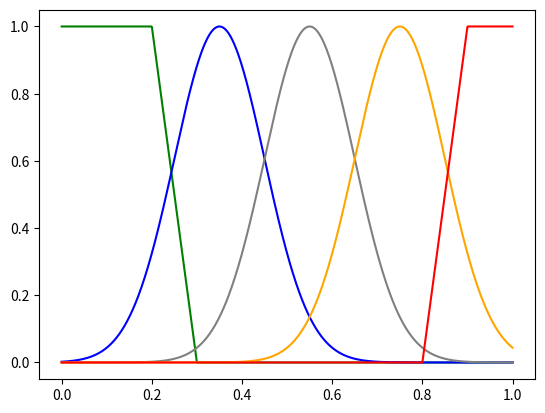

Source code (Python):
# -*-coding:utf-8-*-
import math

import matplotlib.pyplot as plt
import numpy as np

'''
分为5个等级  LL:很低  L：低  M：中等  H：高   HH：很高
'''

def LL(x):
    if x <= 0.2:
        return 1
    elif 0.2 < x < 0.3:
        return -10*x + 3
    else:
        return 0

def L(x):
    '''''
    if x<=0.2:
        return 0
    elif 0.2 < x <= 0.35:
        return (1/0.15)*x - 0.2/0.15;
    elif 0.35 < x < 0.5:
        return -(1/0.15)*x + 0.5/0.15;
    else:
        return 0
    '''''
    return gauss_fun(0.35,0.1,x)

def M(x):
    #return L(x-0.2)
    return gauss_fun(0.55, 0.1, x)

def H(x):
    #return L(x-0.4)
    return gauss_fun(0.75, 0.1, x)

def HH(x):
    if x<=0.8:
        return 0
    elif 0.8 < x < 0.9:
        return 10*x -8
    else:
        return 1

def gauss_fun(u,sig,x):
    #u = 0  # 均值μ
    #u01 = -2
    #sig = math.sqrt(0.2)  # 标准差δ

    #x = np.linspace(u - 3 * sig, u + 3 * sig, 50)
    return np.exp(-(x - u) ** 2 / (2 * sig ** 2))  #/ (math.sqrt(2 * math.pi) * sig)
    # print(x)
    # print("=" * 20)
    # print(y_sig)
    # plt.plot(x, y_sig, "r-", linewidth=2)
    # plt.grid(True)
    # plt.show()

def get_bw_weight(bw_used):
    bw_weight = []
    bw_weight.append(LL(bw_used))
    bw_weight.append(L(bw_used))
    bw_weight.append(M(bw_used))
    bw_weight.append(H(bw_used))
    bw_weight.append(HH(bw_used))
    return bw_weight

def main():
    x = np.linspace(0, 1, 1000)

    yLL = np.array([])
    yL = np.array([])
    yM = np.array([])
    yH = np.array([])
    yHH = np.array([])

    for k in x:
        yLL = np.append(yLL, np.linspace(LL(k), LL(k), 1))

    for k in x:
        yL = np.append(yL, np.linspace(L(k), L(k), 1))

    for k in x:
        yM = np.append(yM, np.linspace(M(k), M(k), 1))

    for k in x:
        yH = np.append(yH, np.linspace(H(k), H(k), 1))

    for k in x:
        yHH = np.append(yHH, np.linspace(HH(k), HH(k), 1))


    plt.figure()
    plt.plot(x, yLL, color='green')
    plt.plot(x, yL, color='blue')
    plt.plot(x, yM, color='gray')
    plt.plot(x, yH, color='orange')
    plt.plot(x, yHH, color='red')

    plt.show()


if __name__ == '__main__':
    main()
    #gauss_fun()